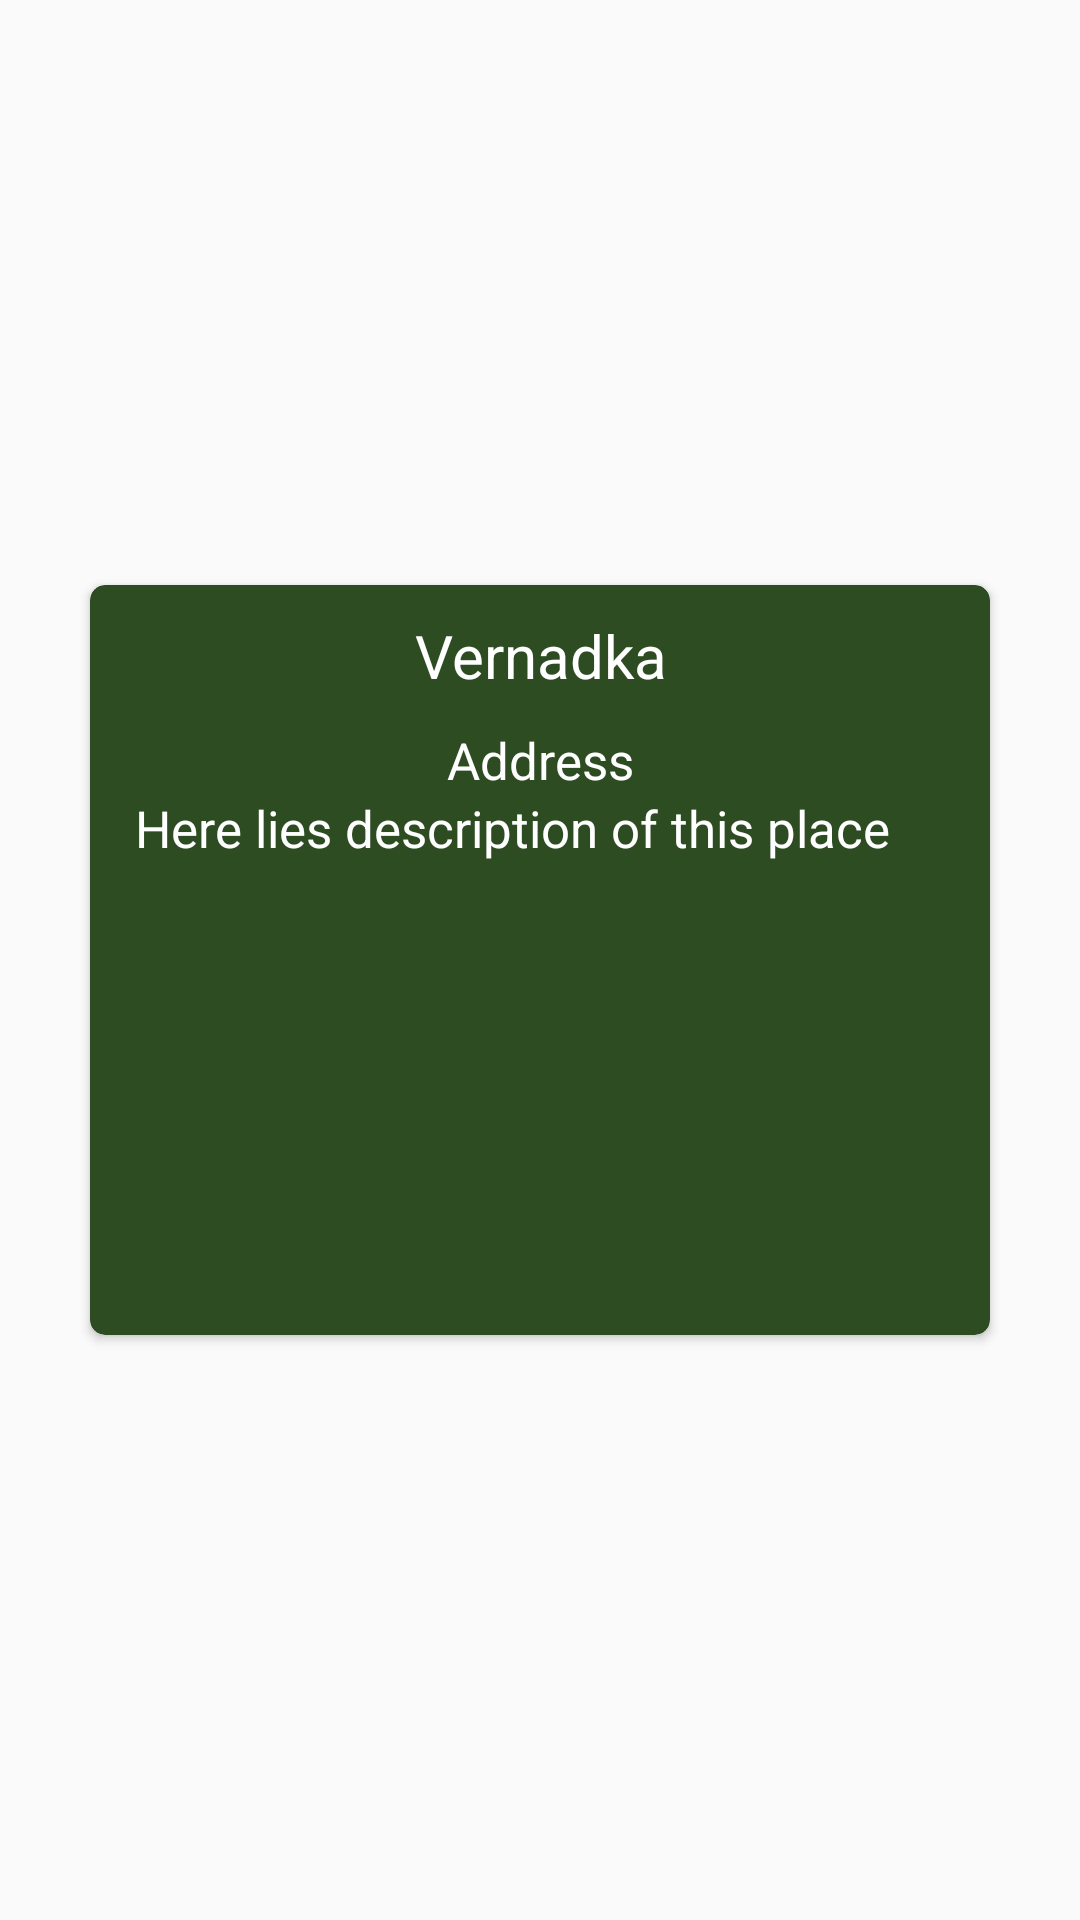

Reconstruct the res/layout file that produces this screen, plus the resources it refers to.
<!-- AndroidManifest.xml: application theme Theme.MireaProject -->
<!-- res/layout/point_desc.xml -->
<?xml version="1.0" encoding="utf-8"?>
<RelativeLayout xmlns:android="http://schemas.android.com/apk/res/android"
    android:layout_width="match_parent"
    android:layout_height="match_parent"
    xmlns:app="http://schemas.android.com/apk/res-auto">

    <androidx.cardview.widget.CardView
        android:layout_width="300dp"
        android:layout_height="250dp"
        app:cardCornerRadius="5dp"
        android:backgroundTint="#2E4C22"
        android:layout_centerInParent="true">

        <RelativeLayout
            android:layout_width="match_parent"
            android:layout_height="match_parent"
            android:paddingHorizontal="15dp"
            android:paddingVertical="10dp">

            <TextView
                android:id="@+id/placeText"
                android:layout_width="match_parent"
                android:layout_height="wrap_content"
                android:text="Vernadka"
                android:textColor="@color/white"
                android:textSize="20sp"
                android:textAlignment="center"/>

            <TextView
                android:layout_marginTop="10dp"
                android:id="@+id/addressText"
                android:layout_below="@id/placeText"
                android:layout_width="match_parent"
                android:layout_height="wrap_content"
                android:text="Address"
                android:textColor="@color/white"
                android:textSize="17sp"
                android:textAlignment="center"/>

            <TextView
                android:layout_below="@id/addressText"
                android:id="@+id/descText"
                android:layout_width="match_parent"
                android:layout_height="match_parent"
                android:text="Here lies description of this place"
                android:textColor="@color/white"
                android:textSize="17sp"/>

            <Button
                android:layout_marginTop="10dp"
                android:layout_below="@id/descText"
                android:id="@+id/saveButton"
                android:layout_width="match_parent"
                android:layout_height="50dp"
                android:layout_alignParentBottom="true"
                android:text="Save file"/>

        </RelativeLayout>

    </androidx.cardview.widget.CardView>

</RelativeLayout>
<!-- resources referenced by this layout -->
<resources>
  <style name="Theme.MireaProject" parent="Theme.AppCompat.DayNight.NoActionBar">
          
          <item name="colorPrimary">@color/purple_500</item>
          <item name="colorPrimaryVariant">@color/purple_700</item>
          <item name="colorOnPrimary">@color/white</item>
          
          <item name="colorSecondary">@color/teal_200</item>
          <item name="colorSecondaryVariant">@color/teal_700</item>
          <item name="colorOnSecondary">@color/black</item>
          
          <item name="android:statusBarColor">?attr/colorPrimaryVariant</item>
          
      </style>
  <!-- not gathered from this repository: default colours our renderer supplied (Android Studio template values) -->
  <color name="purple_500">#FF6200EE</color>
  <color name="purple_700">#FF3700B3</color>
  <color name="teal_200">#FF03DAC5</color>
  <color name="teal_700">#FF018786</color>
  <color name="black">#FF000000</color>
  <color name="white">#FFFFFFFF</color>
</resources>
